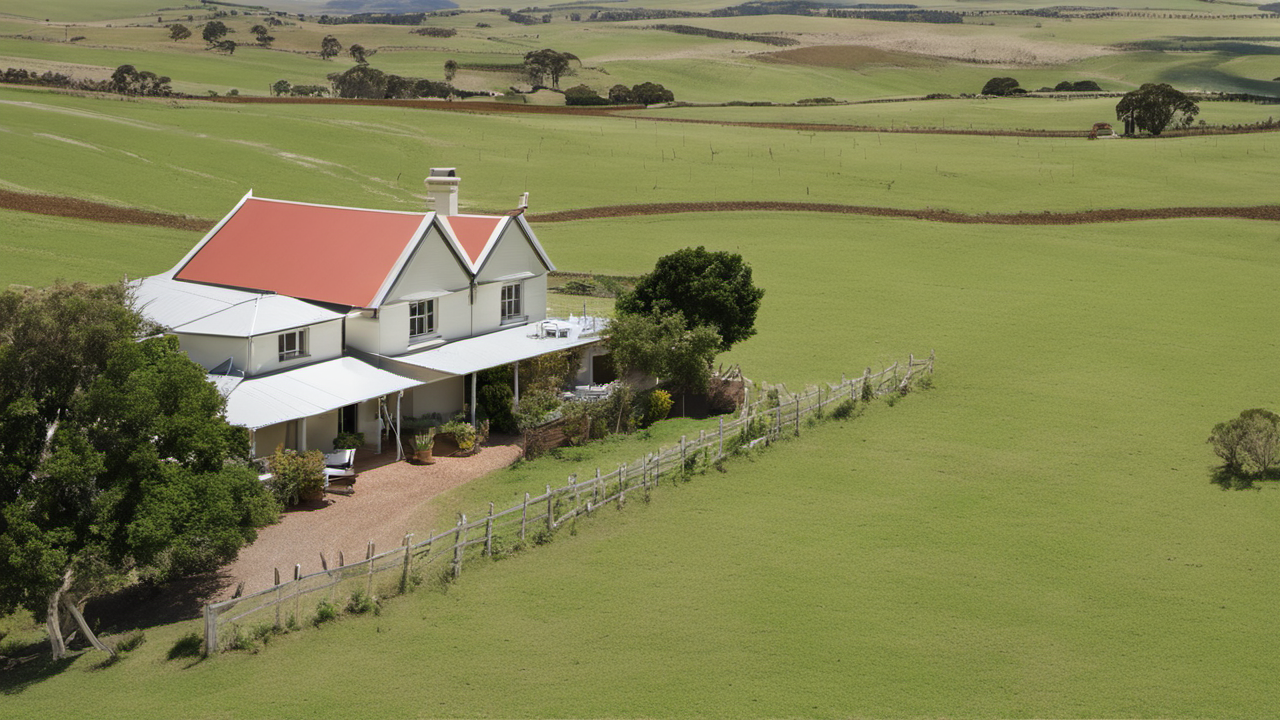
Generation parameters embedded in this image by AUTOMATIC1111 Stable Diffusion web UI or a fork of it (Forge, ...) (PNG 'parameters' text chunk):
A photo of Australian farmhouse, surrounded by paddocks, award winning
Steps: 20, Sampler: DPM++ 2M Karras, CFG scale: 7, Seed: 2269681344, Size: 1280x720, Model hash: 31e35c80fc, Model: sd_xl_base_1.0, Refiner: sd_xl_refiner_1.0 [7440042bbd], Refiner switch at: 0.8, Version: v1.6.0